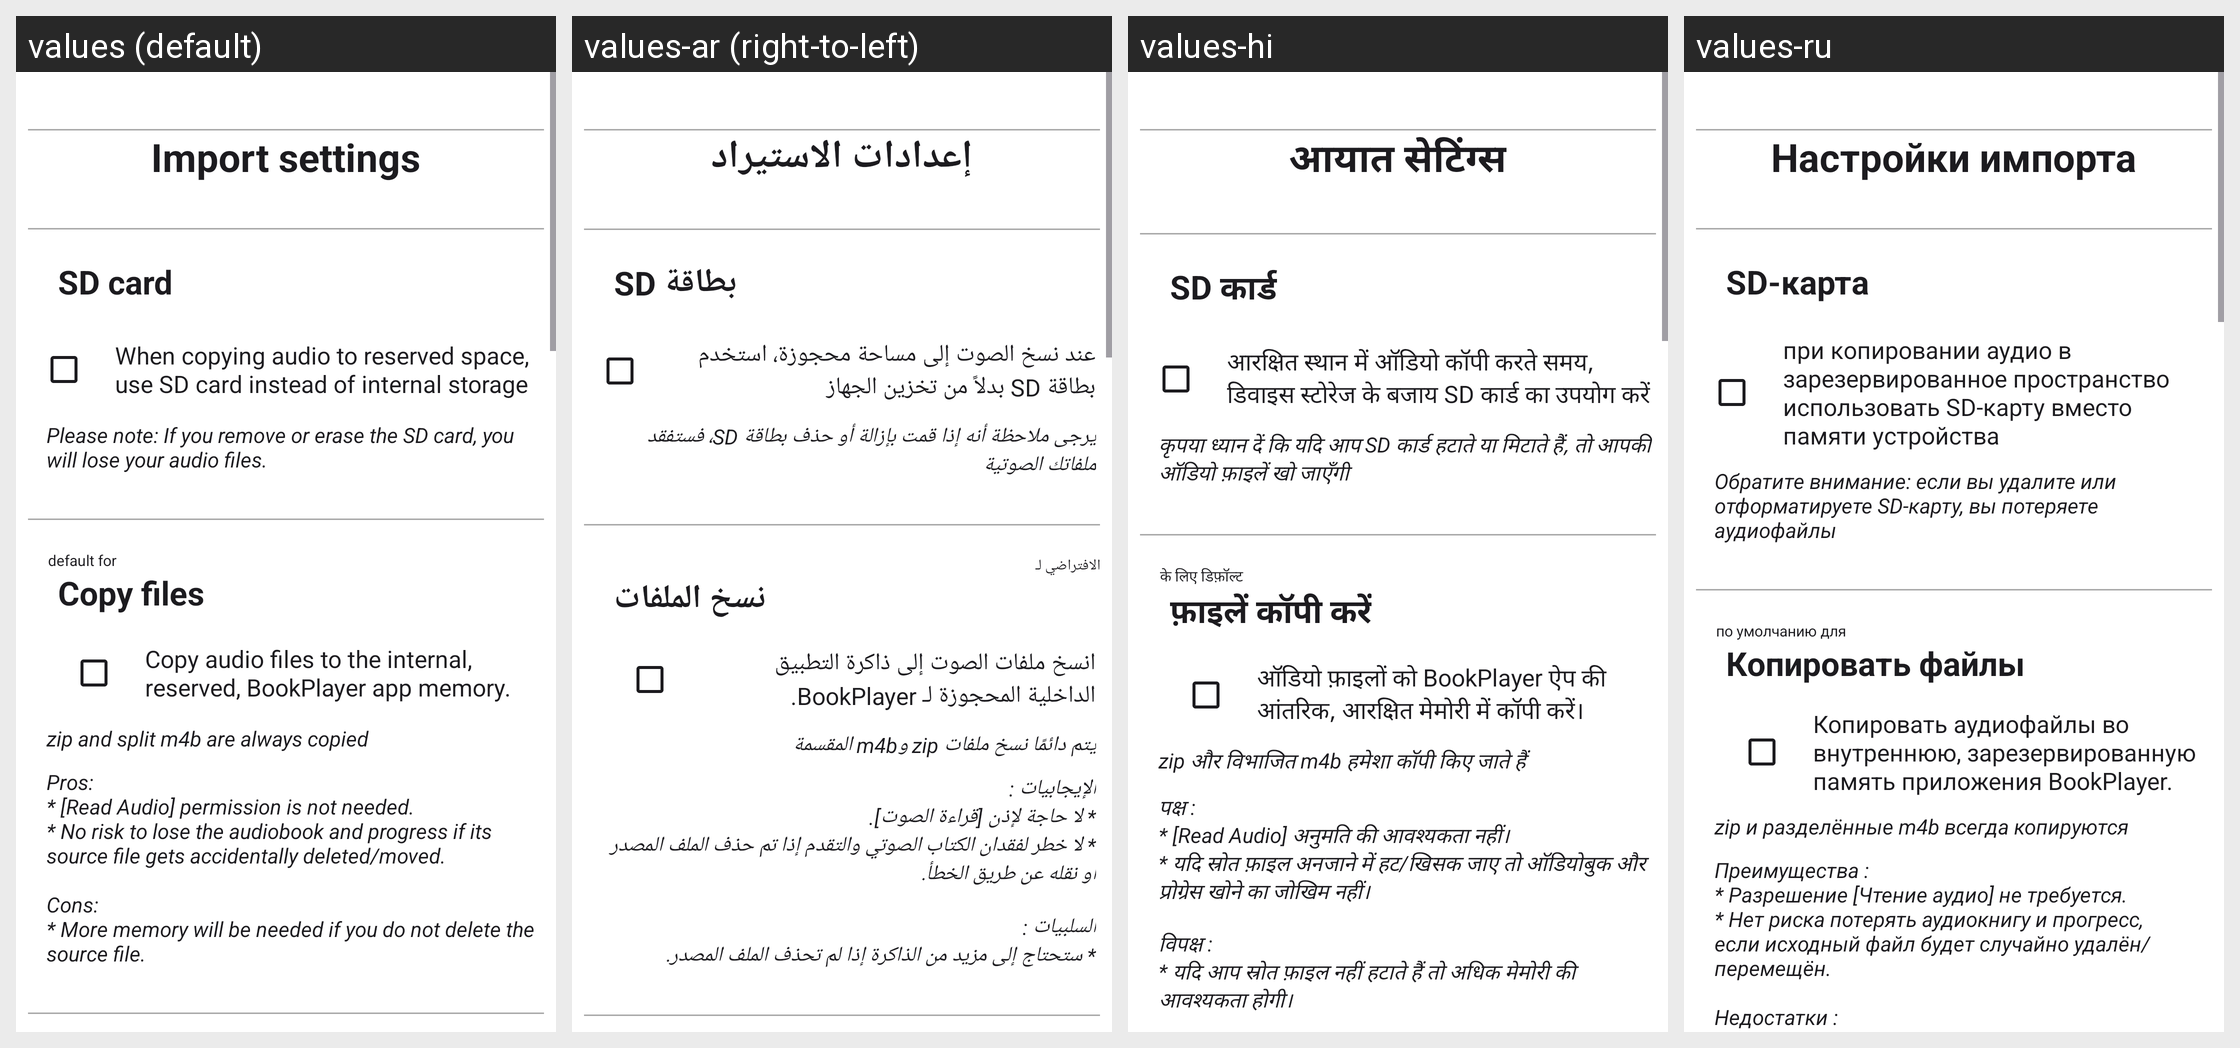

This grid shows one Android layout under several languages. Give, for every string resource on the screen, its name, the default text and each shown locale's text.
Android screen res/layout/fragment_settings_import.xml rendered under 4 locales, left to right: values (default), values-ar (right-to-left), values-hi, values-ru. Device: Nexus 5 (rendered at 1080×1920; each locale shown at half size, 540×960, under a caption strip naming it); theme Theme.BookPlayer.
Other locales in the repository, not shown: values-de, values-es, values-it, values-pt, values-zh.
Strings drawn on this screen, with the default value and each locale's value (text and hints the layout hard-codes, and strings that could not be matched under every locale, appear in the picture but are not listed):

import_settings
  values: Import settings
  values-ar: إعدادات الاستيراد
  values-hi: आयात सेटिंग्स
  values-ru: Настройки импорта

option_sdcard_title
  values: SD card
  values-ar: بطاقة SD
  values-hi: SD कार्ड
  values-ru: SD-карта

option_sdcard_text
  values: When copying audio to reserved space, use SD card instead of internal storage
  values-ar: عند نسخ الصوت إلى مساحة محجوزة، استخدم بطاقة SD بدلاً من تخزين الجهاز
  values-hi: आरक्षित स्थान में ऑडियो कॉपी करते समय, डिवाइस स्टोरेज के बजाय SD कार्ड का उपयोग करें
  values-ru: при копировании аудио в зарезервированное пространство использовать SD-карту вместо памяти устройства

option_sdcard_text_caution
  values: Please note: If you remove or erase the SD card, you will lose your audio files.
  values-ar: يرجى ملاحظة أنه إذا قمت بإزالة أو حذف بطاقة SD، فستفقد ملفاتك الصوتية
  values-hi: कृपया ध्यान दें कि यदि आप SD कार्ड हटाते या मिटाते हैं, तो आपकी ऑडियो फ़ाइलें खो जाएँगी
  values-ru: Обратите внимание: если вы удалите или отформатируете SD-карту, вы потеряете аудиофайлы

default_for
  values: default for
  values-ar: الافتراضي لـ
  values-hi: के लिए डिफ़ॉल्ट
  values-ru: по умолчанию для

option_copy_file_title
  values: Copy files
  values-ar: نسخ الملفات
  values-hi: फ़ाइलें कॉपी करें
  values-ru: Копировать файлы

option_copy_file_text
  values: Copy audio files to the internal, reserved, BookPlayer app memory.
  values-ar: انسخ ملفات الصوت إلى ذاكرة التطبيق الداخلية المحجوزة لـ BookPlayer.
  values-hi: ऑडियो फ़ाइलों को BookPlayer ऐप की आंतरिक, आरक्षित मेमोरी में कॉपी करें।
  values-ru: Копировать аудиофайлы во внутреннюю, зарезервированную память приложения BookPlayer.

option_copy_file_special_zip
  values: zip and split m4b are always copied
  values-ar: يتم دائمًا نسخ ملفات zip وm4b المقسمة
  values-hi: zip और विभाजित m4b हमेशा कॉपी किए जाते हैं
  values-ru: zip и разделённые m4b всегда копируются

option_copy_file_subtitle
  values: Pros: 
      * [Read Audio] permission is not needed. 
      * No risk to lose the audiobook and progress if its source file gets accidentally deleted/moved. 
      
      Cons: 
      * More memory will be needed if you do not delete the source file.
  values-ar: الإيجابيات : 
      * لا حاجة لإذن [قراءة الصوت]. 
      * لا خطر لفقدان الكتاب الصوتي والتقدم إذا تم حذف الملف المصدر أو نقله عن طريق الخطأ. 
      
      السلبيات : 
      * ستحتاج إلى مزيد من الذاكرة إذا لم تحذف الملف المصدر.
  values-hi: पक्ष : 
      * [Read Audio] अनुमति की आवश्यकता नहीं। 
      * यदि स्रोत फ़ाइल अनजाने में हट/खिसक जाए तो ऑडियोबुक और प्रोग्रेस खोने का जोखिम नहीं। 
      
      विपक्ष : 
      * यदि आप स्रोत फ़ाइल नहीं हटाते हैं तो अधिक मेमोरी की आवश्यकता होगी।
  values-ru: Преимущества : 
      * Разрешение [Чтение аудио] не требуется. 
      * Нет риска потерять аудиокнигу и прогресс, если исходный файл будет случайно удалён/перемещён. 
      
      Недостатки : 
      * Понадобится больше памяти, если не удалять исходный файл.
